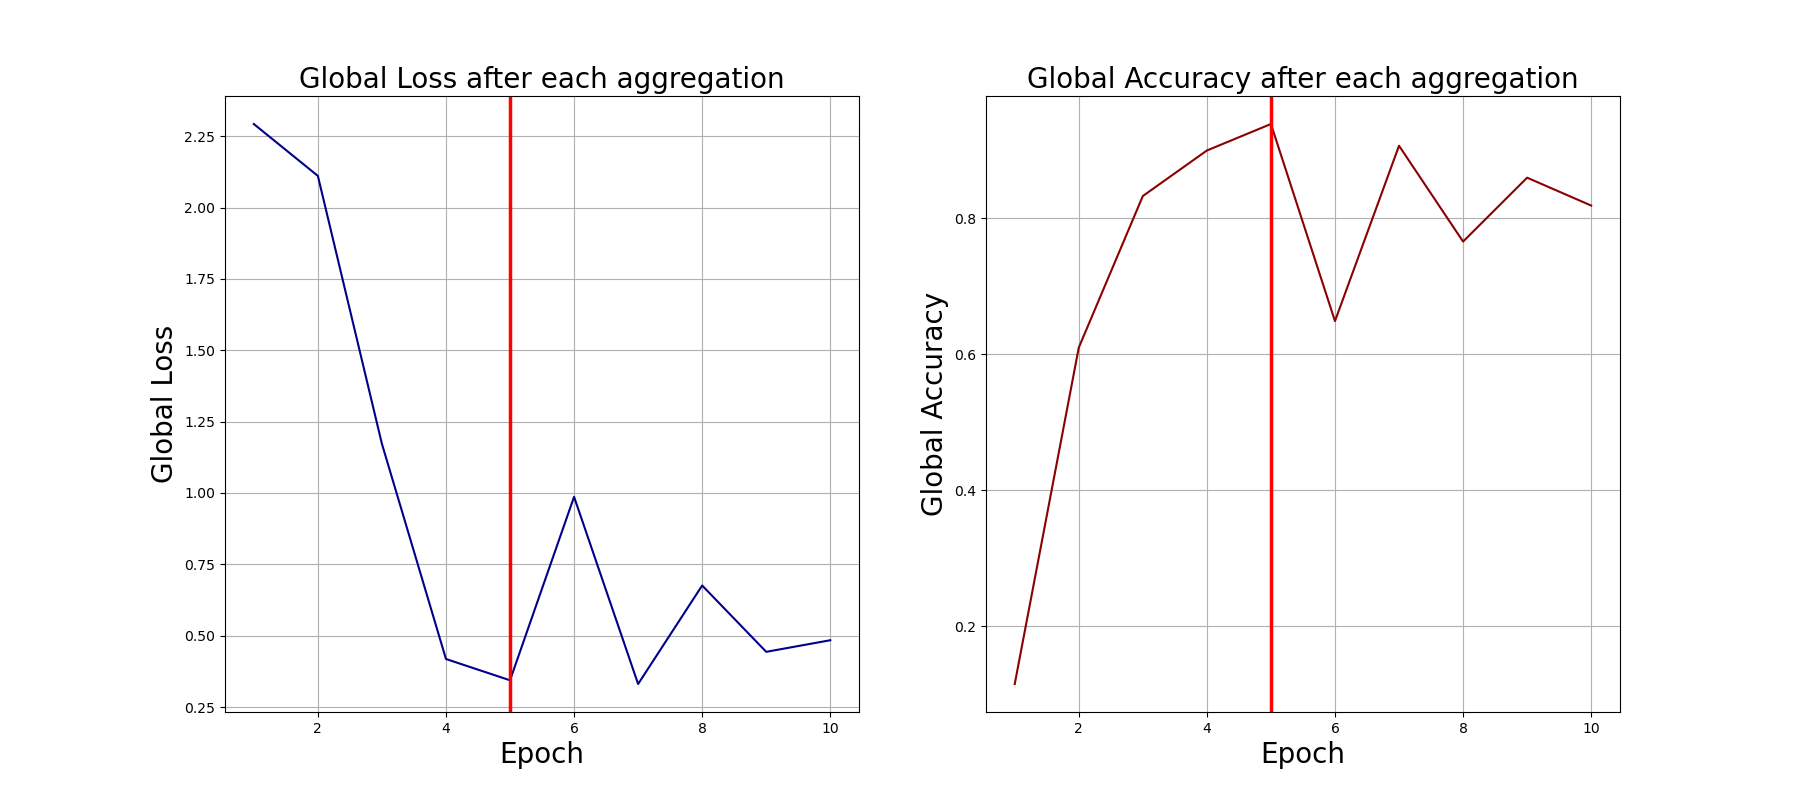

The table this chart was drawn from, first rows:
0, 2.292564630508423, 0.115
1, 2.111, 0.61
2, 1.172, 0.833
3, 0.4184, 0.9
4, 0.3438, 0.939
5, 0.9865, 0.649
6, 0.3308, 0.907
7, 0.6759, 0.766
8, 0.4435, 0.86
9, 0.4841, 0.819
